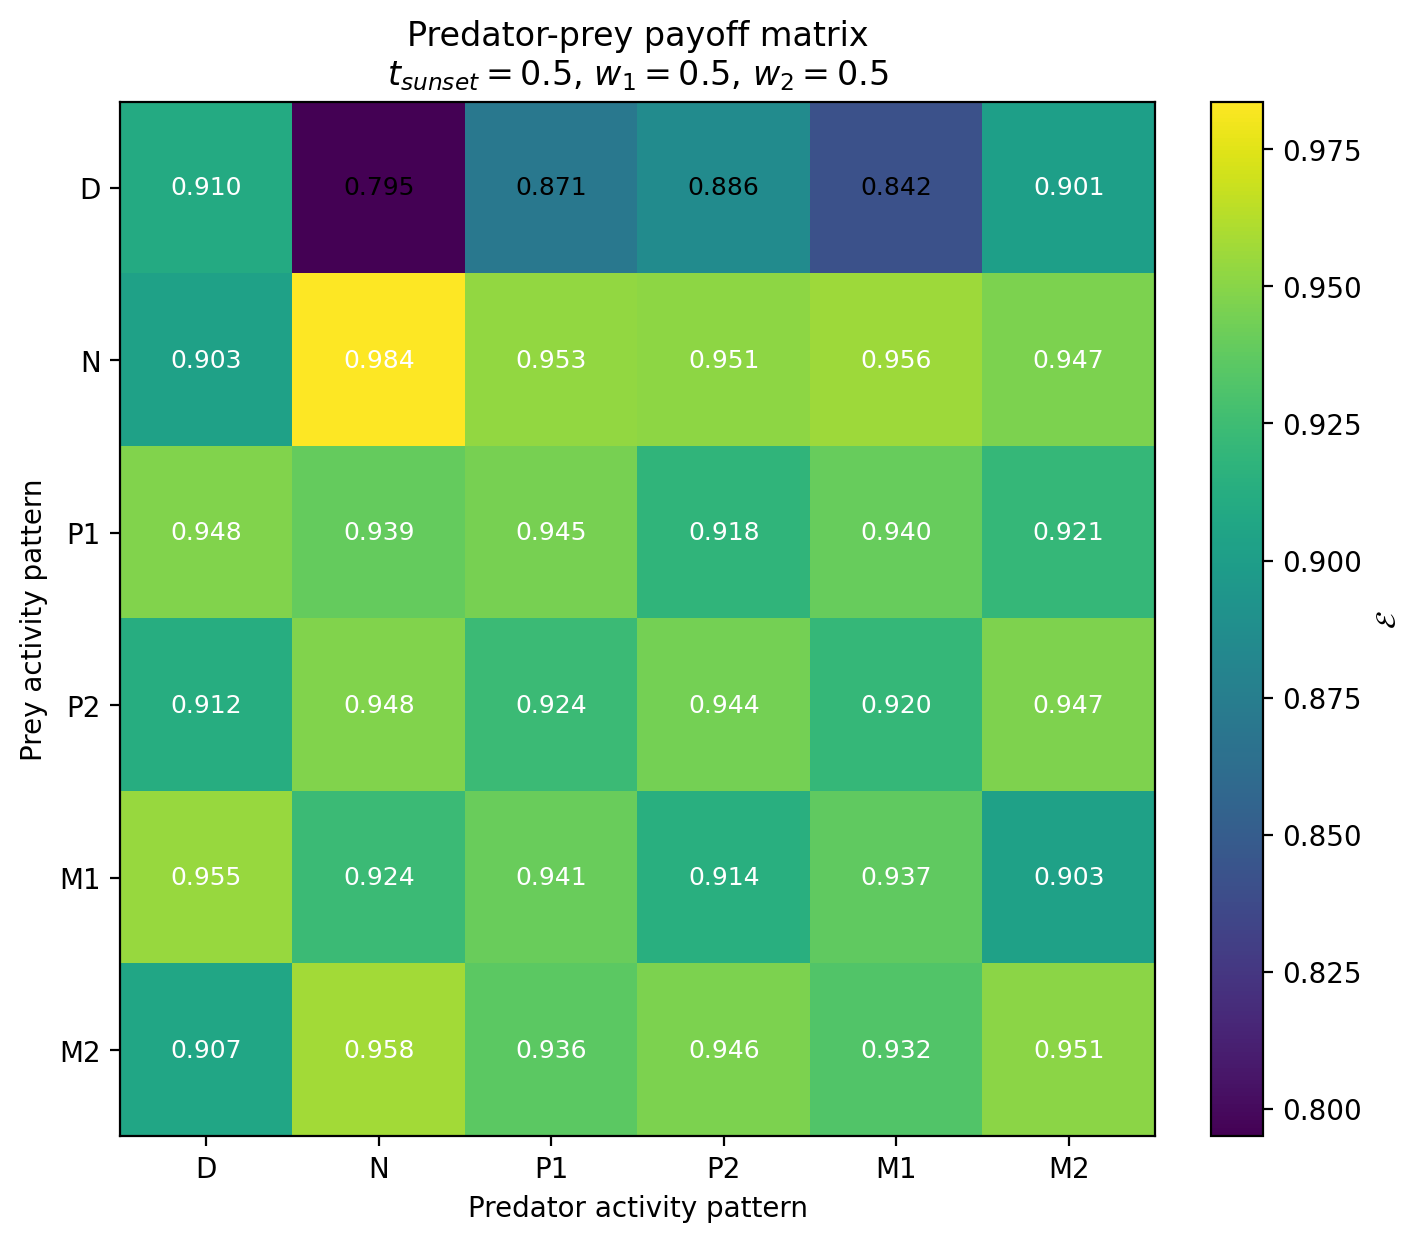

The file beside this chart, header and first rows:
Prey / Predator, D, N, P1, P2, M1, M2
D, 0.9104, 0.7949, 0.8706, 0.8858, 0.8418, 0.9014
N, 0.9029, 0.9837, 0.9531, 0.9513, 0.9563, 0.9465
P1, 0.9478, 0.939, 0.9449, 0.9184, 0.9401, 0.9206
P2, 0.9123, 0.9479, 0.9237, 0.9441, 0.9204, 0.9475
M1, 0.9547, 0.9238, 0.9406, 0.9137, 0.9373, 0.9031
M2, 0.9069, 0.9578, 0.9358, 0.9464, 0.9324, 0.9512
